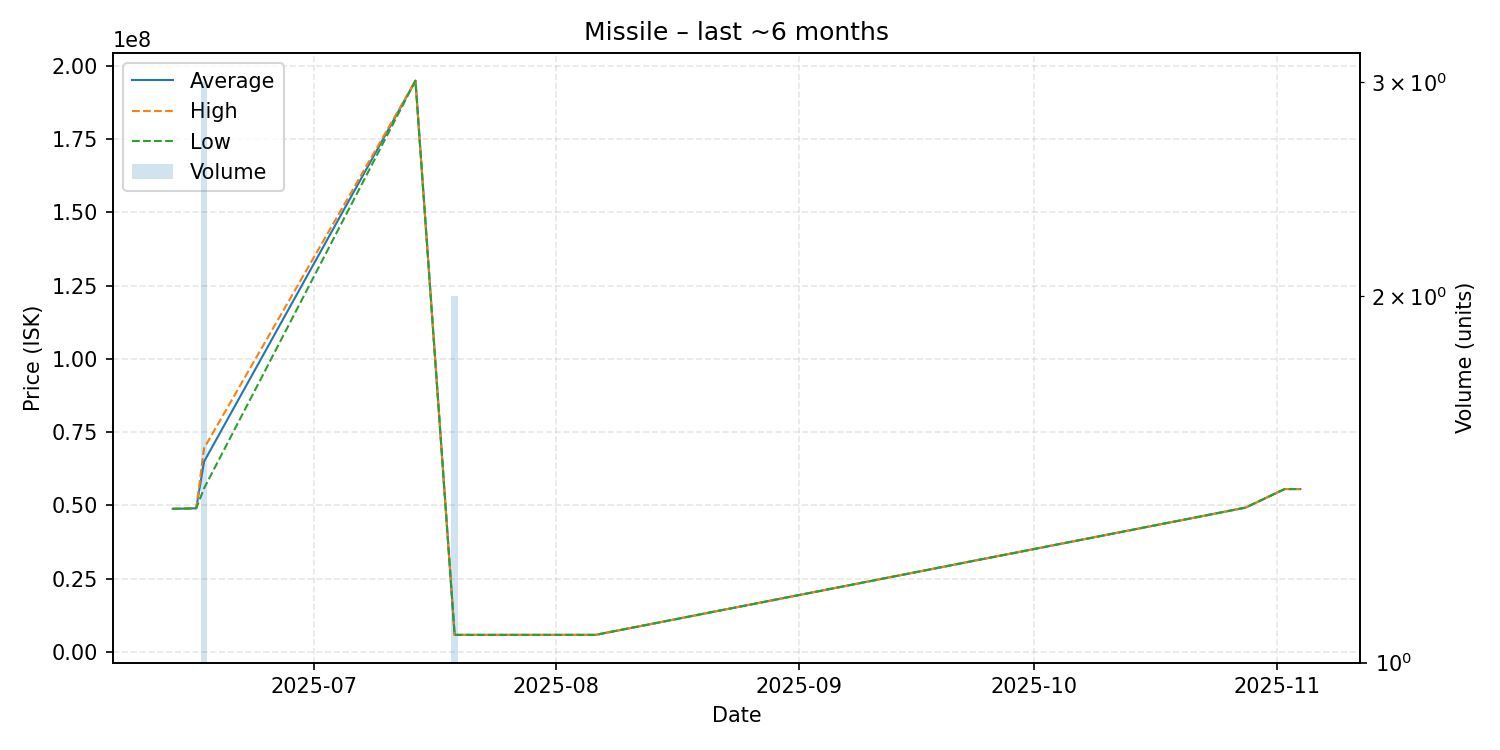

The data file committed next to this chart (first rows):
date, average, highest, lowest, order_count, volume
2025-06-13, 48800000, 48800000, 48800000, 1, 1
2025-06-15, 48900000, 48900000, 48900000, 1, 1
2025-06-16, 49000000, 49000000, 49000000, 1, 1
2025-06-17, 64933333, 69500000, 55800000, 3, 3
2025-07-14, 195000000, 195000000, 195000000, 1, 1
2025-07-19, 5756000, 5757000, 5755000, 2, 2
2025-08-06, 5754000, 5754000, 5754000, 1, 1
2025-10-28, 49200000, 49200000, 49200000, 1, 1
2025-11-02, 55550000, 55550000, 55550000, 1, 1
2025-11-04, 55540000, 55540000, 55540000, 1, 1
